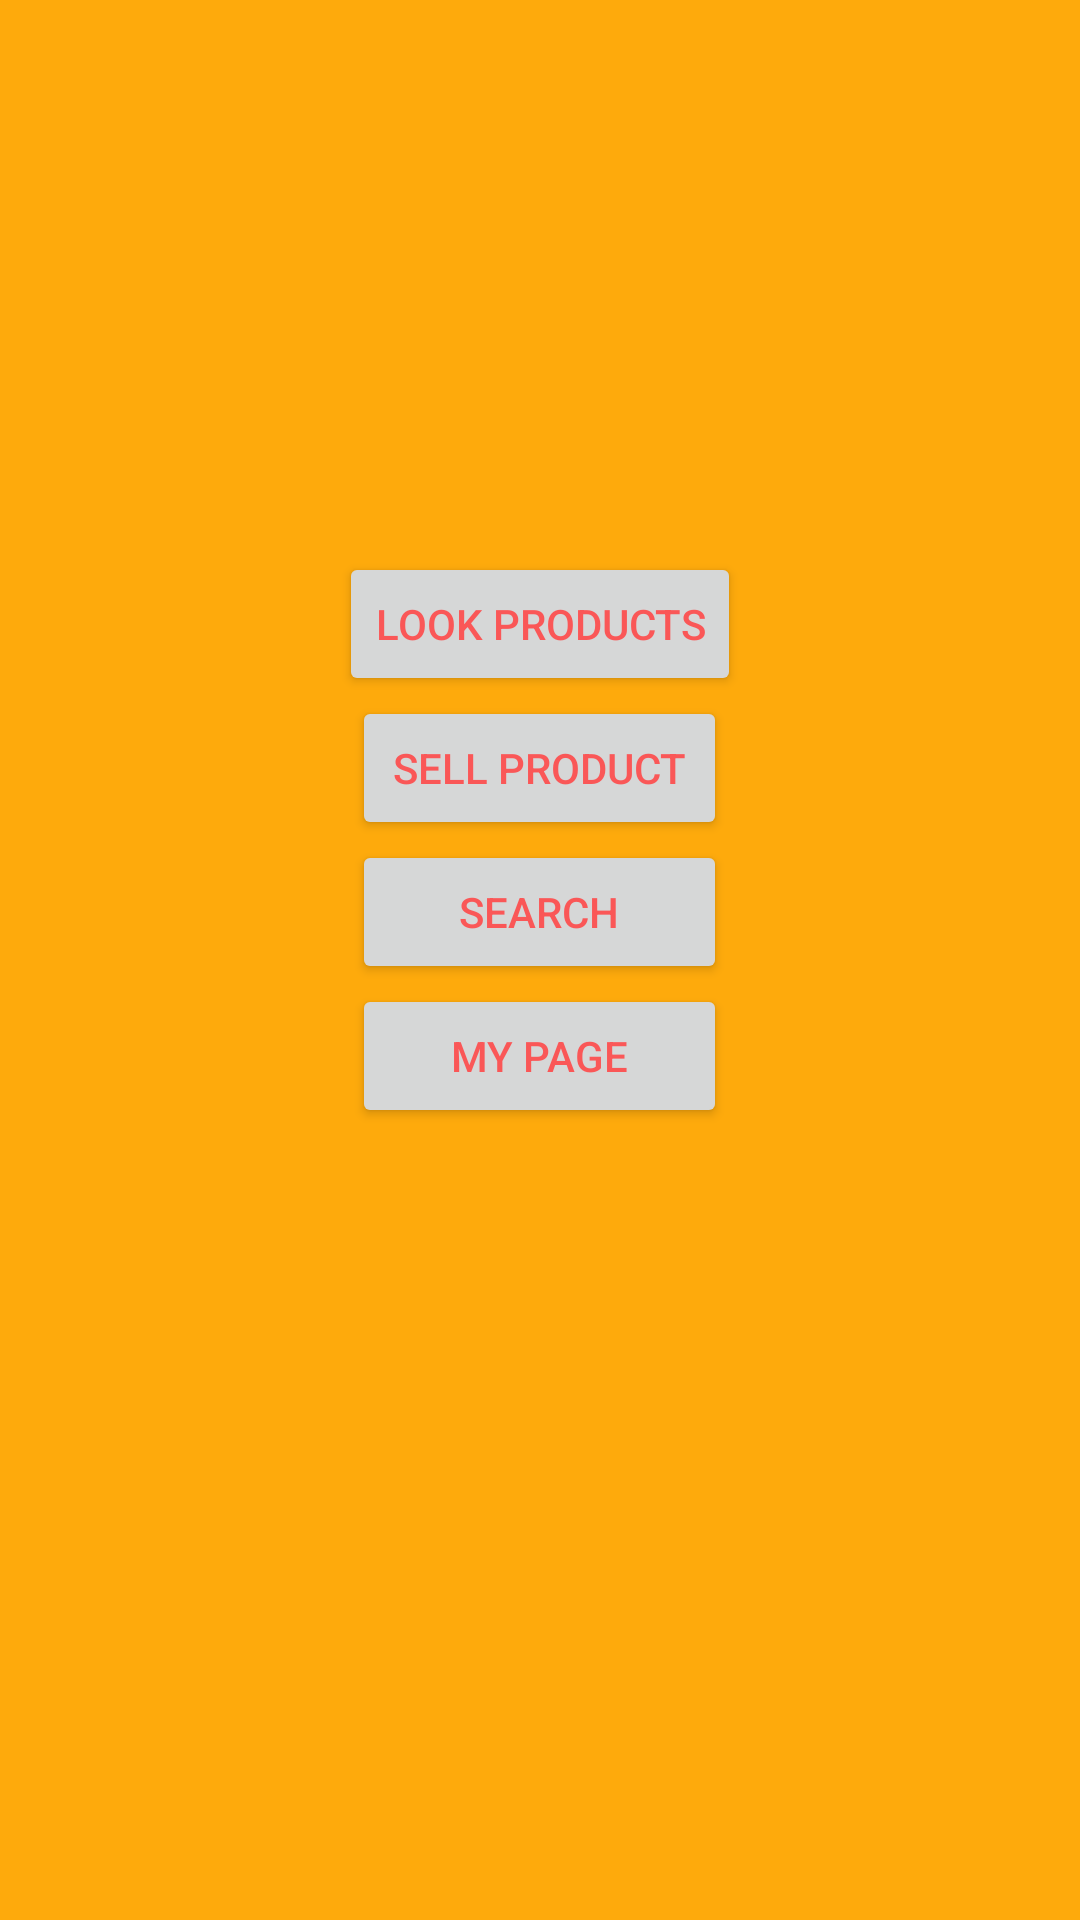

Produce the Android XML layout that renders to this screen, including the resource entries it uses.
<!-- AndroidManifest.xml: application theme AppTheme.NoActionBar -->
<!-- res/layout/activity_player_wait.xml -->
<?xml version="1.0" encoding="utf-8"?>
<LinearLayout xmlns:android="http://schemas.android.com/apk/res/android"
    xmlns:tools="http://schemas.android.com/tools"
    android:orientation="vertical"
    android:id="@+id/activity_player_wait"
    android:layout_width="match_parent"
    android:layout_height="match_parent"
    android:paddingBottom="@dimen/activity_vertical_margin"
    android:paddingLeft="@dimen/activity_horizontal_margin"
    android:paddingRight="@dimen/activity_horizontal_margin"
    android:paddingTop="@dimen/activity_vertical_margin"
    tools:context="com.example.sj.gohigh.PlayerWait"
    android:weightSum="1">

    <TextView
        android:text=""
        android:layout_width="match_parent"
        android:layout_height="34dp"
        android:id="@+id/idtextview"
        android:layout_gravity="center" />
    <Button
        android:id="@+id/playbutton"
        android:layout_marginTop="150dp"
        android:layout_width="wrap_content"
        android:layout_height="wrap_content"
        android:text="look products"
        android:layout_gravity="center"/>


    <Button
        android:text="Sell Product"
        android:layout_width="125dp"
        android:layout_height="wrap_content"
        android:layout_gravity="center"
        android:id="@+id/pagebutton" />
    <Button
        android:text="Search"
        android:layout_width="125dp"
        android:layout_height="wrap_content"
        android:layout_gravity="center"
        android:id="@+id/search" />
    <Button
        android:text="My page"
        android:layout_width="125dp"
        android:layout_height="wrap_content"
        android:layout_gravity="center"
        android:id="@+id/mypage" />


</LinearLayout>
<!-- resources referenced by this layout -->
<resources>
  <style name="AppTheme.NoActionBar">
          <item name="windowActionBar">false</item>
          <item name="windowNoTitle">true</item>
      </style>
</resources>
